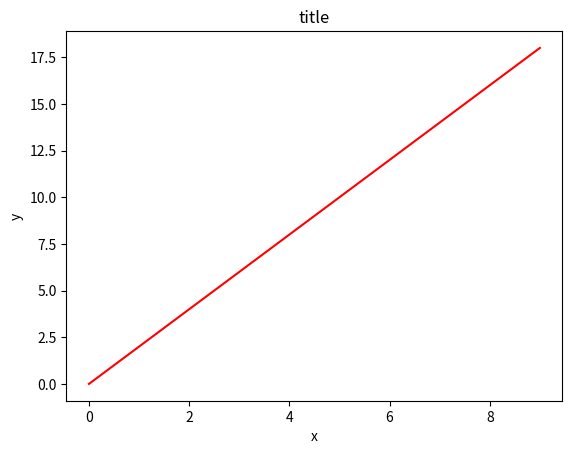
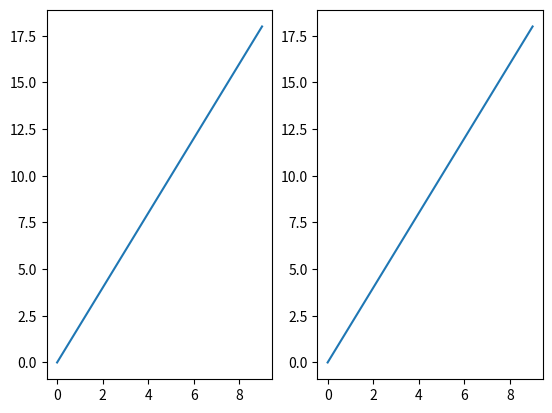
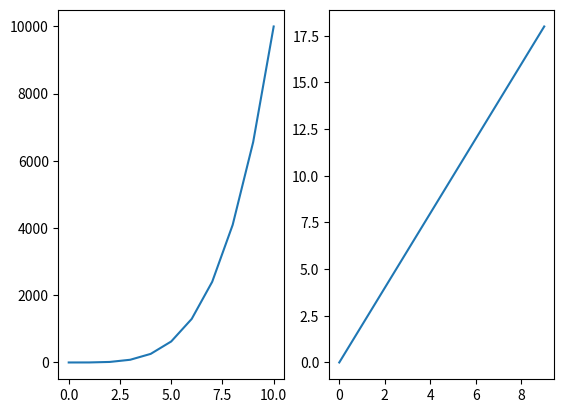
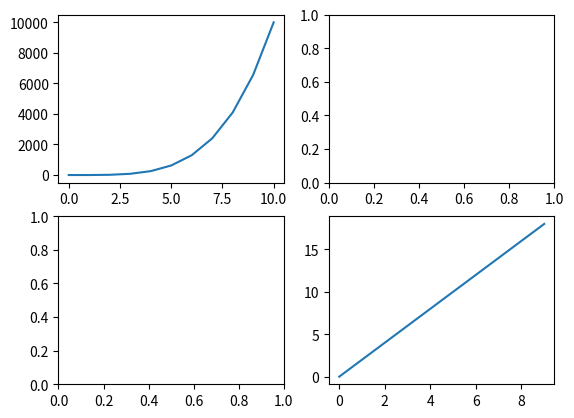
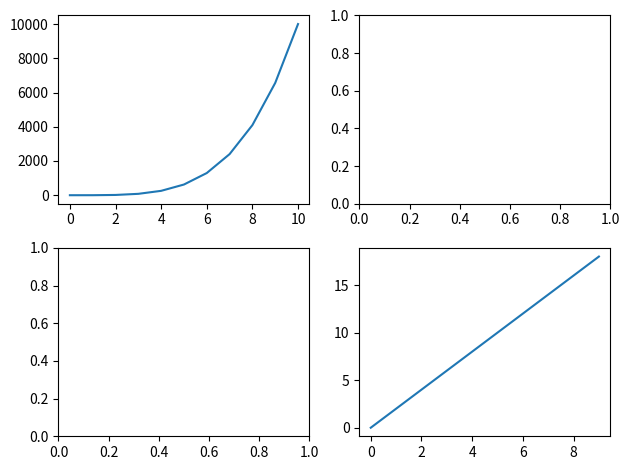
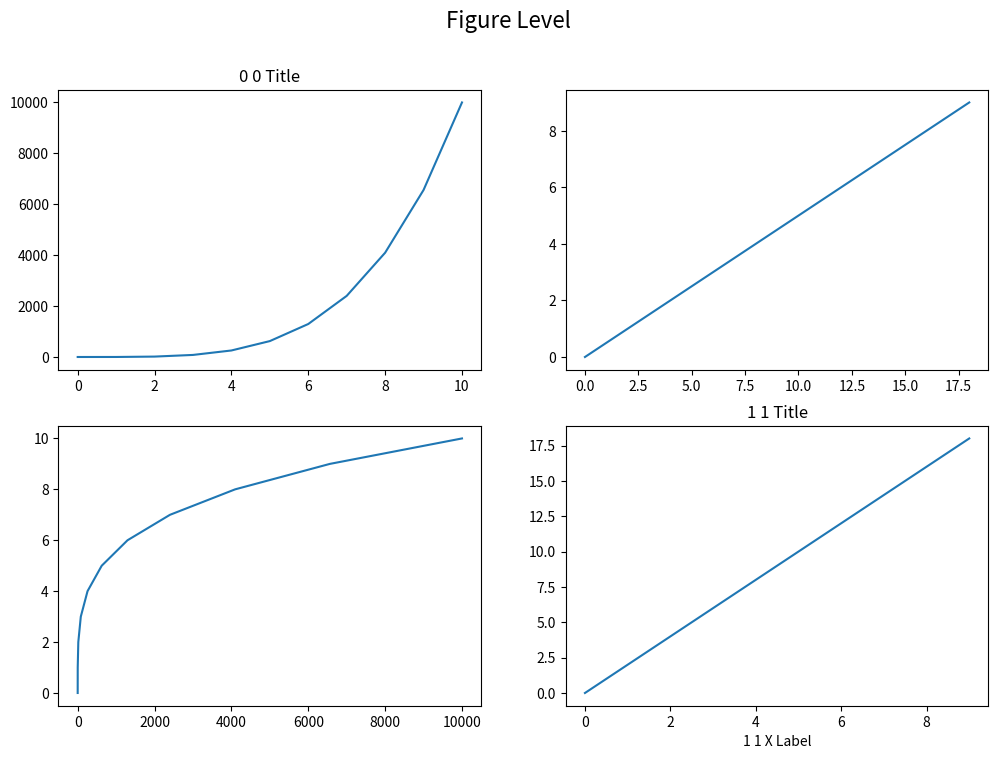
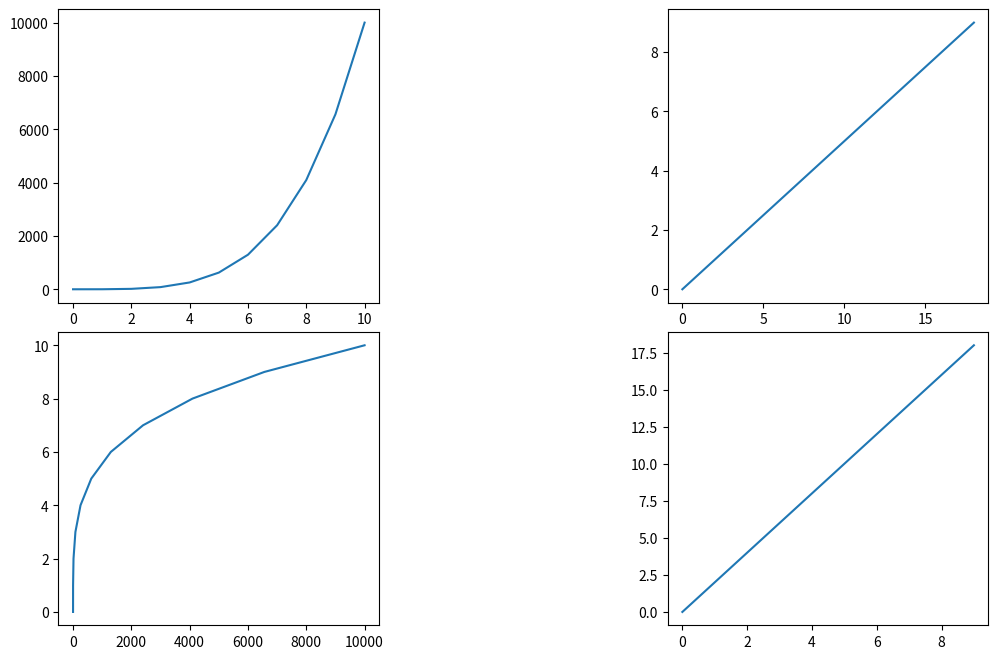
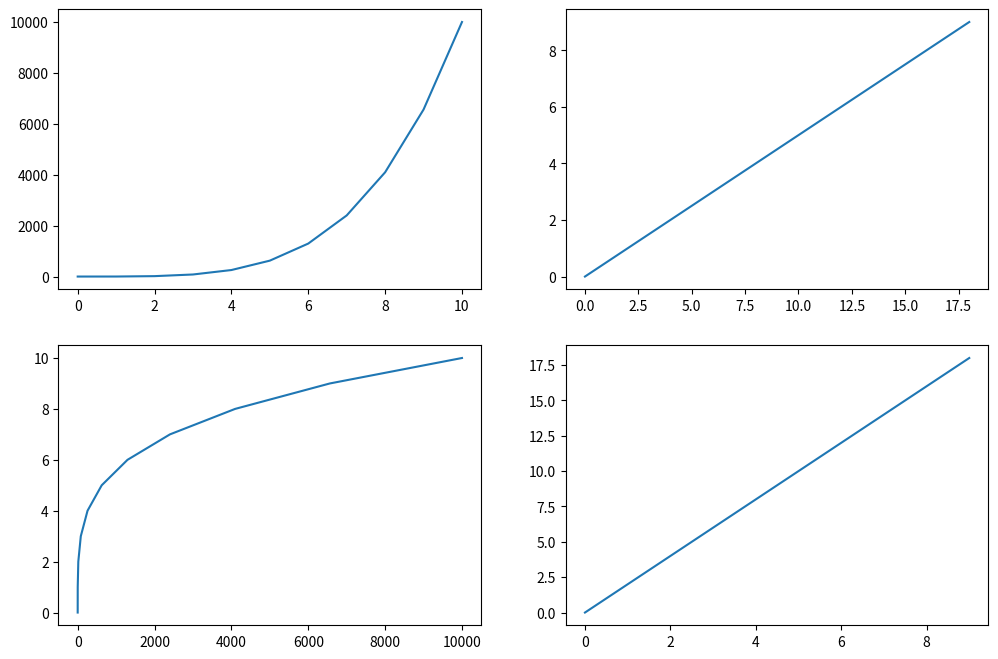

Reproduce these figures in Python, in order.
"""
Matplotlib Sub Plots
"""
from matplotlib.pyplot import show, subplots, tight_layout
from numpy import linspace, arange


def main():
    """
    main wrapper function
    """
    anp = linspace(0, 10, 11)
    bnp = anp**4
    xnp = arange(0, 10)
    ynp = 2 * xnp

    _, axes = subplots()
    axes.plot(xnp, ynp, "r")
    axes.set_xlabel("x")
    axes.set_ylabel("y")
    axes.set_title("title")

    _, axes = subplots(nrows=1, ncols=2)
    print(axes)
    print(axes.shape)

    _, axes = subplots(nrows=2, ncols=2)
    print(axes)
    print(axes.shape)

    _, axes = subplots(nrows=1, ncols=2)
    for axe in axes:
        axe.plot(xnp, ynp)

    _, axes = subplots(nrows=1, ncols=2)
    axes[0].plot(anp, bnp)
    axes[1].plot(xnp, ynp)

    _, axes = subplots(nrows=2, ncols=2)
    axes[0][0].plot(anp, bnp)
    axes[1][1].plot(xnp, ynp)

    _, axes = subplots(nrows=2, ncols=2)
    axes[0][0].plot(anp, bnp)
    axes[1][1].plot(xnp, ynp)
    tight_layout()

    fig, axes = subplots(nrows=2, ncols=2, figsize=(12, 8))
    axes[0][0].plot(anp, bnp)
    axes[0][0].set_title("0 0 Title")
    axes[1][1].plot(xnp, ynp)
    axes[1][1].set_title("1 1 Title")
    axes[1][1].set_xlabel("1 1 X Label")
    axes[0][1].plot(ynp, xnp)
    axes[1][0].plot(bnp, anp)
    fig.suptitle("Figure Level", fontsize=16)

    fig, axes = subplots(nrows=2, ncols=2, figsize=(12, 8))
    axes[0][0].plot(anp, bnp)
    axes[1][1].plot(xnp, ynp)
    axes[0][1].plot(ynp, xnp)
    axes[1][0].plot(bnp, anp)
    fig.subplots_adjust(
        left=None,
        bottom=None,
        right=None,
        top=None,
        wspace=0.9,
        hspace=0.1,
    )

    fig, axes = subplots(nrows=2, ncols=2, figsize=(12, 8))
    axes[0][0].plot(anp, bnp)
    axes[1][1].plot(xnp, ynp)
    axes[0][1].plot(ynp, xnp)
    axes[1][0].plot(bnp, anp)
    fig.savefig("subplots.png", bbox_inches="tight")


if __name__ == "__main__":
    main()
    show()
